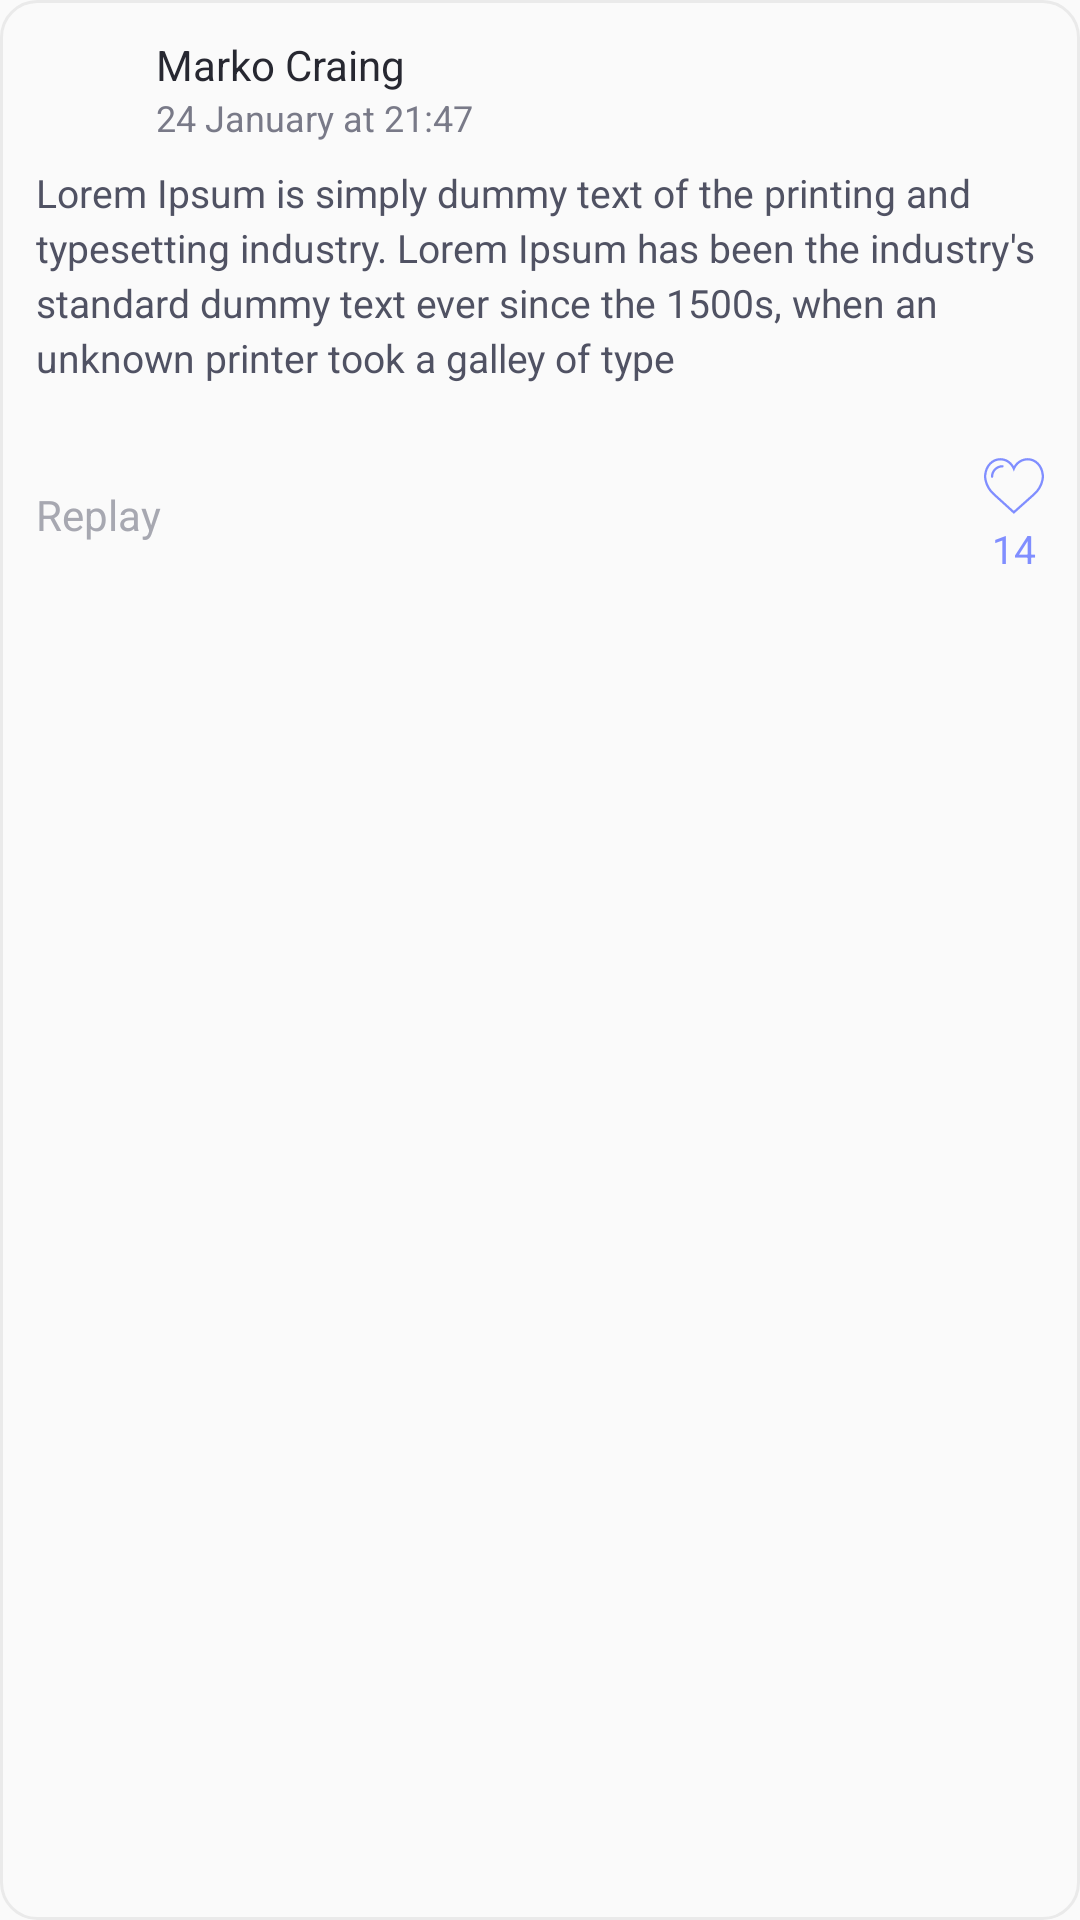

Layout XML and referenced resources for this Android screen:
<!-- AndroidManifest.xml: application theme AppTheme -->
<!-- res/layout/comment.xml -->
<androidx.constraintlayout.widget.ConstraintLayout xmlns:android="http://schemas.android.com/apk/res/android"
    xmlns:app="http://schemas.android.com/apk/res-auto"
    android:layout_width="match_parent"
    android:layout_height="wrap_content"
    android:background="@drawable/post_card_background"
    android:padding="12dp">

    <ImageView
        android:id="@+id/comment_item_user_image"
        android:layout_width="32dp"
        android:layout_height="32dp"
        android:scaleType="centerCrop"
        android:src="@drawable/user_avatar"
        app:layout_constraintStart_toStartOf="parent"
        app:layout_constraintTop_toTopOf="parent" />

    <TextView
        android:id="@+id/comment_item_user_name"
        android:layout_width="0dp"
        android:layout_height="wrap_content"
        android:layout_marginStart="8dp"
        android:layout_marginLeft="8dp"
        android:layout_marginEnd="8dp"
        android:layout_marginRight="8dp"
        android:ellipsize="end"
        android:maxLines="1"
        android:text="Marko Craing"
        android:textColor="#272831"
        app:layout_constraintEnd_toStartOf="@+id/imageView2"
        app:layout_constraintHorizontal_bias="0.0"
        app:layout_constraintStart_toEndOf="@+id/comment_item_user_image"
        app:layout_constraintTop_toTopOf="parent" />

    <TextView
        android:id="@+id/textView6"
        android:layout_width="0dp"
        android:layout_height="wrap_content"
        android:layout_marginStart="8dp"
        android:layout_marginLeft="8dp"
        android:layout_marginEnd="8dp"
        android:layout_marginRight="8dp"
        android:text="24 January at 21:47"
        android:textColor="#797A88"
        android:textSize="12sp"
        app:layout_constraintEnd_toStartOf="@+id/imageView2"
        app:layout_constraintHorizontal_bias="0.0"
        app:layout_constraintStart_toEndOf="@+id/comment_item_user_image"
        app:layout_constraintTop_toBottomOf="@+id/comment_item_user_name" />

    <ImageView
        android:id="@+id/imageView2"
        android:layout_width="24dp"
        android:layout_height="24dp"
        android:visibility="gone"
        app:layout_constraintEnd_toEndOf="parent"
        app:layout_constraintTop_toTopOf="parent"
        app:srcCompat="@android:drawable/ic_menu_edit" />


    <TextView
        android:id="@+id/textView7"
        android:layout_width="0dp"
        android:layout_height="wrap_content"
        android:layout_marginTop="8dp"
        android:lineSpacingExtra="3dp"
        android:text="Lorem Ipsum is simply dummy text of the printing and typesetting industry. Lorem Ipsum has been the industry's standard dummy text ever since the 1500s, when an unknown printer took a galley of type"
        android:textColor="#505263"
        android:textSize="13sp"
        app:layout_constraintEnd_toEndOf="parent"
        app:layout_constraintStart_toStartOf="parent"
        app:layout_constraintTop_toBottomOf="@+id/textView6" />


    <LinearLayout
        android:layout_width="0dp"
        android:layout_height="wrap_content"
        android:layout_marginTop="24dp"
        android:gravity="center_vertical"
        android:orientation="horizontal"
        app:layout_constraintEnd_toEndOf="parent"
        app:layout_constraintStart_toStartOf="parent"
        app:layout_constraintTop_toBottomOf="@+id/textView7">

        <TextView
            android:layout_width="wrap_content"
            android:layout_height="38dp"
            android:gravity="center_vertical"
            android:text="Replay"
            android:textColor="#A7A8B1" />

        <View
            android:layout_width="0dp"
            android:layout_height="1dp"
            android:layout_weight="1" />

        <TextView
            android:layout_width="wrap_content"
            android:layout_height="wrap_content"
            android:drawableTop="@drawable/ic_like"
            android:drawablePadding="2dp"
            android:gravity="center"
            android:text="14"
            android:textColor="#808EFF"
            android:textSize="13sp" />

    </LinearLayout>

</androidx.constraintlayout.widget.ConstraintLayout>
<!-- resources referenced by this layout -->
<resources>
  <!-- drawable ic_like (drawable) -->
  <?xml version="1.0" encoding="utf-8"?>
  <vector xmlns:android="http://schemas.android.com/apk/res/android"
      android:width="20dp"
      android:height="20dp"
      android:viewportWidth="51.997"
      android:viewportHeight="51.997">
  
      <path
          android:fillColor="#808EFF"
          android:pathData="M51.911,16.242C51.152,7.888,45.239,1.827,37.839,1.827c-4.93,0-9.444,2.653-11.984,6.905 c-2.517-4.307-6.846-6.906-11.697-6.906c-7.399,0-13.313,6.061-14.071,14.415c-0.06,0.369-0.306,2.311,0.442,5.478 c1.078,4.568,3.568,8.723,7.199,12.013l18.115,16.439l18.426-16.438c3.631-3.291,6.121-7.445,7.199-12.014 C52.216,18.553,51.97,16.611,51.911,16.242z M49.521,21.261c-0.984,4.172-3.265,7.973-6.59,10.985L25.855,47.481L9.072,32.25 c-3.331-3.018-5.611-6.818-6.596-10.99c-0.708-2.997-0.417-4.69-0.416-4.701l0.015-0.101C2.725,9.139,7.806,3.826,14.158,3.826 c4.687,0,8.813,2.88,10.771,7.515l0.921,2.183l0.921-2.183c1.927-4.564,6.271-7.514,11.069-7.514 c6.351,0,11.433,5.313,12.096,12.727C49.938,16.57,50.229,18.264,49.521,21.261z" />
      <path
          android:fillColor="#808EFF"
          android:pathData="M15.999,7.904c-5.514,0-10,4.486-10,10c0,0.553,0.447,1,1,1s1-0.447,1-1c0-4.411,3.589-8,8-8c0.553,0,1-0.447,1-1 S16.551,7.904,15.999,7.904z" />
  </vector>
  <!-- drawable post_card_background (drawable) -->
  <?xml version="1.0" encoding="utf-8"?>
  <selector xmlns:android="http://schemas.android.com/apk/res/android">
  
      <item>
          <shape >
              <stroke android:width="1dp" android:color="#EAEAEA"/>
              <padding android:top="8dp" android:bottom="8dp" android:left="8dp" android:right="8dp"/>
              <corners android:radius="12dp" />
              <solid android:color="#FAFAFA"/>
          </shape>
      </item>
  
  
  </selector>
  <style name="AppTheme" parent="Theme.AppCompat.Light.NoActionBar">
          
          <item name="colorPrimary">@color/colorPrimary</item>
          <item name="colorPrimaryDark">@color/colorPrimaryDark</item>
          <item name="colorAccent">@color/colorAccent</item>
      </style>
  <!-- not gathered from this repository: default colours our renderer supplied (Android Studio template values) -->
  <color name="colorPrimary">#FF6200EE</color>
  <color name="colorPrimaryDark">#FF3700B3</color>
  <color name="colorAccent">#FF03DAC5</color>
</resources>
